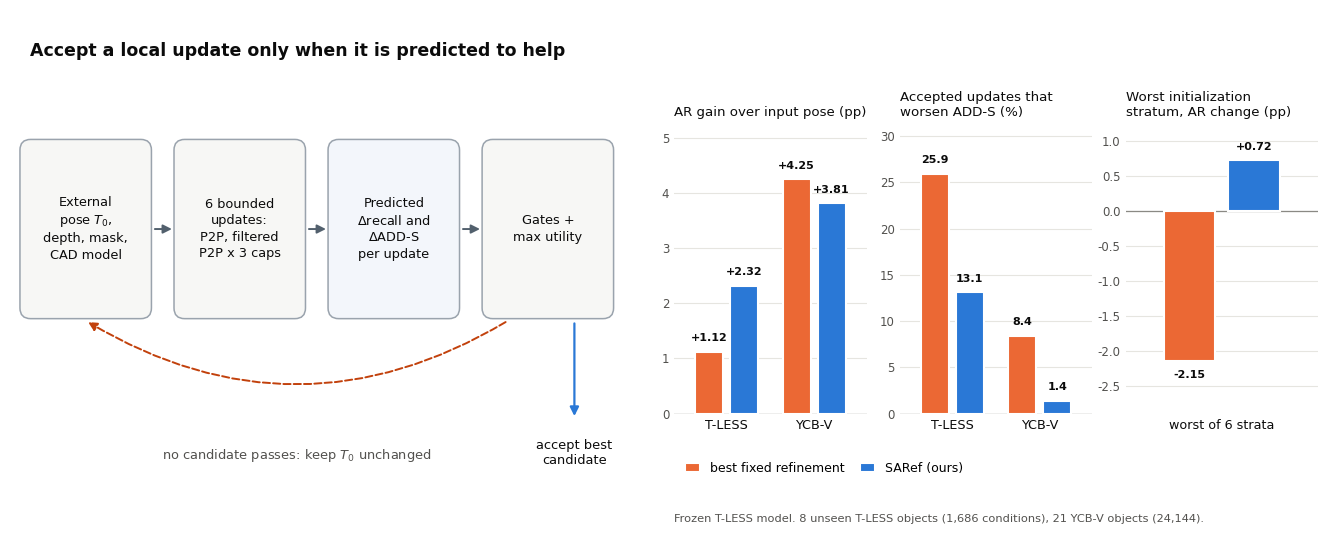

The script that saved this image:
import matplotlib
matplotlib.use("Agg")
import matplotlib.pyplot as plt
from matplotlib.patches import FancyBboxPatch, FancyArrowPatch
plt.rcParams.update({"pdf.fonttype":42,"font.family":"DejaVu Sans","font.size":11})
INK="#0b0b0b"; INK2="#52514e"; MUTED="#8a8984"; GRID="#e6e5e0"
OURS="#2a78d6"; FIXED="#eb6834"; KEEP="#c2410c"
W,H=1328/100,531/100
fig=plt.figure(figsize=(W,H),dpi=200,facecolor="white")
# ---- left schematic
ax=fig.add_axes([0.0,0.0,0.47,1.0]); ax.set_xlim(0,47); ax.set_ylim(0,40); ax.axis("off")
ax.text(1.5,36.5,"Accept a local update only when it is predicted to help",fontsize=12.5,weight="bold",color=INK)
boxes=[(1.0,17,"External\npose $T_0$,\ndepth, mask,\nCAD model"),
       (12.6,17,"6 bounded\nupdates:\nP2P, filtered\nP2P x 3 caps"),
       (24.2,17,"Predicted\n$\\Delta$recall and\n$\\Delta$ADD-S\nper update"),
       (35.8,17,"Gates +\nmax utility")]
for x,y,t in boxes:
    ax.add_patch(FancyBboxPatch((x,y),9.4,13,boxstyle="round,pad=0.25,rounding_size=0.8",fc="#f3f6fb" if "Predicted" in t else "#f7f7f5",ec="#9aa3ad",lw=1.1))
    ax.text(x+4.7,y+6.5,t,ha="center",va="center",fontsize=9.3,color=INK,linespacing=1.35)
for x in [10.7,22.3,33.9]:
    ax.add_patch(FancyArrowPatch((x,23.5),(x+1.7,23.5),arrowstyle="-|>",mutation_scale=13,color="#52606d",lw=1.4))
# outputs
ax.add_patch(FancyArrowPatch((42.5,16.6),(42.5,9.2),arrowstyle="-|>",mutation_scale=13,color=OURS,lw=1.6))
ax.text(42.5,6.6,"accept best\ncandidate",ha="center",va="center",fontsize=9.4,color=INK)
ax.add_patch(FancyArrowPatch((37.5,16.6),(5.7,16.6),connectionstyle="arc3,rad=-0.3",arrowstyle="-|>",mutation_scale=13,color=KEEP,lw=1.4,ls="--"))
ax.text(21.6,6.2,"no candidate passes: keep $T_0$ unchanged",ha="center",fontsize=9.4,color=INK2)
# ---- right: three small panels, grouped by dataset (one measure each, no shared axis)
import numpy as np
specs=[("AR gain over input pose (pp)",[[1.12,4.25],[2.32,3.81]],"{:+.2f}",(0,5.2),["T-LESS","YCB-V"]),
       ("Accepted updates that\nworsen ADD-S (%)",[[25.9,8.4],[13.1,1.4]],"{:.1f}",(0,31),["T-LESS","YCB-V"]),
       ("Worst initialization\nstratum, AR change (pp)",[[-2.15],[0.72]],"{:+.2f}",(-2.9,1.2),["worst of 6 strata"])]
x0=0.50; w=0.145; gap=0.025
for i,(title,vals,fmt,lim,groups) in enumerate(specs):
    a=fig.add_axes([x0+i*(w+gap),0.24,w,0.54])
    n=len(groups); xs=np.arange(n); bw=0.32
    for j,(col,lab) in enumerate([(FIXED,"best fixed refinement"),(OURS,"SARef (ours)")]):
        bars=a.bar(xs+(j-0.5)*bw*1.25,vals[j],width=bw,color=col,edgecolor="white",linewidth=1.5,zorder=3,label=lab)
        for b,v in zip(bars,vals[j]):
            off=(lim[1]-lim[0])*0.03
            a.text(b.get_x()+b.get_width()/2, v+off if v>=0 else v-off, fmt.format(v), ha="center",
                   va="bottom" if v>=0 else "top", fontsize=8.0, color=INK, weight="bold")
    a.set_ylim(*lim); a.set_xlim(-0.6,n-0.4)
    a.axhline(0,color=MUTED,lw=0.9,zorder=2)
    a.grid(axis="y",color=GRID,lw=0.8,zorder=0)
    for sp in ["top","right","left","bottom"]: a.spines[sp].set_visible(False)
    a.tick_params(axis="y",colors=INK2,labelsize=8.5,length=0)
    a.set_xticks(xs); a.set_xticklabels(groups,fontsize=9.2,color=INK); a.tick_params(axis="x",length=0,pad=4)
    a.set_title(title,fontsize=9.6,color=INK,pad=8,loc="left")
    if i==0:
        leg=a.legend(loc="upper left",bbox_to_anchor=(0.0,-0.13),ncol=2,frameon=False,fontsize=9,handlelength=1.2,columnspacing=1.2)
fig.text(0.50,0.035,"Frozen T-LESS model. 8 unseen T-LESS objects (1,686 conditions), 21 YCB-V objects (24,144).",fontsize=8.2,color=INK2)
fig.savefig("graphical_abstract.png",dpi=200,facecolor="white")
fig.savefig("graphical_abstract.pdf",facecolor="white")
